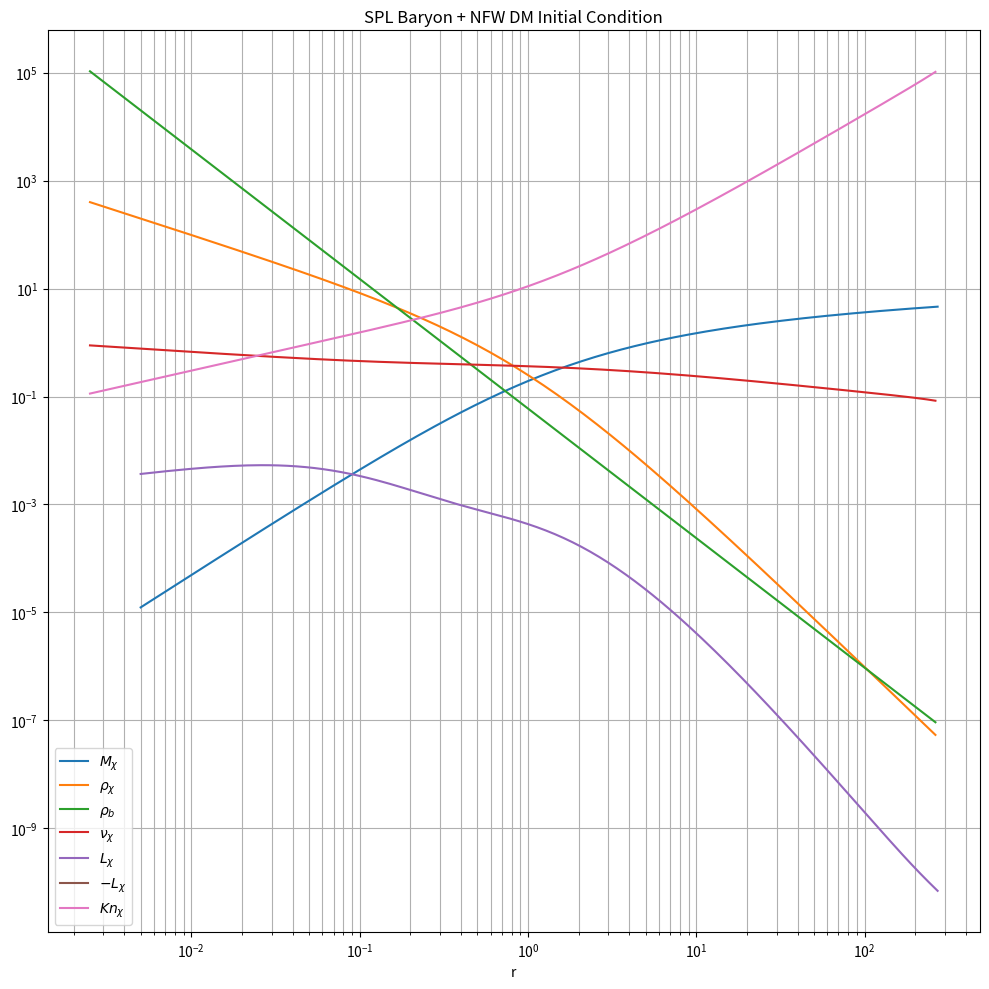

Recreate this plot in Python.
import mpmath as mp
import numpy as np
import matplotlib.pyplot as plt
import os
from datetime import datetime


# ==============================================================================
# 1. Configuration
# ==============================================================================
# Set high numerical precision for mpmath
mp.mp.dps = 25

# ----------------------
# USER CONFIGURATION
# ----------------------
base_path = "."

# SIDM conductivity and baryonic model parameters
a = mp.mpf('2.257')
b = mp.mpf('1.385')
c = mp.mpf('0.753')

my_mass_norm = mp.mpf('0.1')
my_scale_norm = mp.mpf('0.1')  # Kept for function signature compatibility
my_sigma = mp.mpf('0.5')

# 1D Lagrangian grid
r_min = mp.mpf('0.005')
r_max = mp.mpf('500.0')
layer = 180
extra_layer = 10

my_tag = "20261007-180layers"


# ==============================================================================
# 2. Mass and Density Profile Definitions
# ==============================================================================
# Dark Matter (NFW)
def density_dm(r):
    """Dark matter density profile assuming an NFW halo."""
    return 1 / (r * (1 + r)**2)


def mass_dm(r):
    """Enclosed dark matter mass assuming an NFW profile."""
    return -r / (1 + r) + mp.log(1 + r)


# Baryons (Single-Power-Law, SPL)
def density_baryon(r, mass_norm):
    """
    Dimensionless SPL baryon density derived from dM_b/dr = r^2 * rho_b
    with M_b(r) = mass_norm * r^0.6.
    """
    return mp.mpf('0.6') * mass_norm * (r)**(-mp.mpf('2.4'))


def mass_baryon(r, mass_norm):
    """Dimensionless enclosed baryon mass for the SPL model."""
    return mass_norm * (r)**(mp.mpf('0.6'))


# Total profiles (DM + SPL Baryons)
def density_total(r, mass_norm):
    return density_dm(r) + density_baryon(r, mass_norm)


def mass_total(r, mass_norm):
    return mass_dm(r) + mass_baryon(r, mass_norm)


# ==============================================================================
# 3. Jeans Equation and Luminosity for the SPL Model
# ==============================================================================
def vd_dm(r_target, mass_norm, ars=None):
    """Compute the 1D velocity dispersion v_d(r) by integrating the Jeans equation."""
    r_target = mp.mpf(r_target)

    def integrand(r):
        r = mp.mpf(r)
        return density_dm(r) * mass_total(r, mass_norm) / (r**2)

    # Integrate up to r_max for numerical stability and speed
    integral = mp.quad(integrand, [r_target, r_max])
    rho_target = density_dm(r_target)

    v_sq = integral / rho_target
    return mp.sqrt(v_sq)


def big_dev(r, mass_norm, ars=None):
    """
    Exact radial derivative d(vd^2)/dr from the Jeans equation for the SPL model:
    d(vd^2)/dr = -G*M_tot(r)/r^2 - vd^2(r) * (1/rho_dm * d(rho_dm)/dr)
    """
    r_val = mp.mpf(r)
    vd_val = vd_dm(r_val, mass_norm)

    # Gravitational term: -G * M_tot(r) / r^2
    grav_term = -mass_total(r_val, mass_norm) / (r_val**2)

    # Logarithmic density slope d(log rho_dm)/dr for an NFW profile: -(1 + 3r) / (r*(1+r))
    dlog_rho = -(1 + 3 * r_val) / (r_val * (1 + r_val))

    return grav_term - (vd_val**2) * dlog_rho


def luminosity_dm(r, a, b, c, sigma, mass_norm, ars=None):
    """Dark matter conductive luminosity function."""
    r_val = mp.mpf(r)

    density = density_dm(r_val)
    vd = vd_dm(r_val, mass_norm)
    bd = big_dev(r_val, mass_norm)

    factor = -(mp.mpf('3') / 2) * r_val**2
    numerator = a * b * c * sigma * density * vd**3
    denominator = a * c * sigma**2 * density * vd**2 + b

    return factor * (numerator / denominator) * bd


# ==============================================================================
# 4. Grid Generation and Vector Evaluation
# ==============================================================================
def log_space(start, stop, num):
    start_log = mp.log10(start)
    stop_log = mp.log10(stop)
    step = (stop_log - start_log) / (num - 1)
    return [mp.power(10, start_log + i * step) for i in range(num)]


r_list1 = log_space(r_min, r_max, layer + extra_layer)
r_list2 = [r_list1[0] / 2] + [(r_list1[i - 1] + r_list1[i]) / 2 for i in range(1, len(r_list1))]


def calculate_lists():
    m_list = [mass_dm(r) for r in r_list1]
    rho_list = [density_dm(r) for r in r_list2]
    vd_list = [vd_dm(r, my_mass_norm) for r in r_list2]
    u_list = [mp.mpf('1.5') * mp.re(v)**2 for v in vd_list]
    l_list = [luminosity_dm(r, a, b, c, my_sigma, my_mass_norm) for r in r_list1]

    # Truncate to the requested number of active layers
    r_list1_trunc = r_list1[:layer]
    r_list2_trunc = r_list2[:layer]
    m_list_trunc = m_list[:layer]
    rho_list_trunc = rho_list[:layer]
    u_list_trunc = u_list[:layer]
    vd_list_trunc = vd_list[:layer]
    l_list_trunc = l_list[:layer]

    kn_list_trunc = [
        (1 / (my_sigma * rho_list[i])) / mp.sqrt((2 * u_list[i]) / (3 * rho_list[i]))
        for i in range(layer)
    ]

    return {
        'r_list1_trunc': r_list1_trunc,
        'r_list2_trunc': r_list2_trunc,
        'm_list_trunc': m_list_trunc,
        'rho_list_trunc': rho_list_trunc,
        'u_list_trunc': u_list_trunc,
        'vd_list_trunc': vd_list_trunc,
        'l_list_trunc': l_list_trunc,
        'kn_list_trunc': kn_list_trunc
    }


# ==============================================================================
# 5. Plotting and Data Export
# ==============================================================================
def plot_results(results):
    r1 = np.array([float(mp.re(r)) for r in results['r_list1_trunc']])
    r2 = np.array([float(mp.re(r)) for r in results['r_list2_trunc']])
    m = np.array([float(mp.re(val)) for val in results['m_list_trunc']])
    rho = np.array([float(mp.re(val)) for val in results['rho_list_trunc']])
    rho_b = np.array([float(mp.re(density_baryon(r, my_mass_norm))) for r in r2])
    vd = np.array([float(mp.re(val)) for val in results['vd_list_trunc']])
    lum = np.array([float(mp.re(val)) for val in results['l_list_trunc']])
    kn = np.array([float(mp.re(val)) for val in results['kn_list_trunc']])

    plt.figure(figsize=(10, 10))

    plt.loglog(r1, m, label=r'$M_{\chi}$')
    plt.loglog(r2, rho, label=r'$\rho_{\chi}$')
    plt.loglog(r2, rho_b, label=r'$\rho_{b}$')
    plt.loglog(r2, vd, label=r'$\nu_{\chi}$')
    plt.loglog(r1, lum, label=r'$L_{\chi}$')
    plt.loglog(r1, -lum, label=r'$-L_{\chi}$')
    plt.loglog(r2, kn, label=r'$Kn_{\chi}$')

    plt.legend()
    plt.grid(True, which="both", ls="-")
    plt.title('SPL Baryon + NFW DM Initial Condition')
    plt.xlabel('r')
    plt.tight_layout()

    return plt


def export_data(results, my_tag=None):
    if my_tag is None:
        my_tag = datetime.now().strftime("%Y%m%d") + "A"

    initial_dir = os.path.join(base_path, "initial")
    os.makedirs(initial_dir, exist_ok=True)

    output_dir = os.path.join(initial_dir, my_tag)
    os.makedirs(output_dir, exist_ok=True)

    basic_info = [
        f"name = {my_tag}",
        "t = 0",
        f"a = {a}",
        f"b = {b}",
        f"c = {c}",
        f"sigma = {my_sigma}",
        "Initial dark matter profile = NFW",
        "Initial baryon profile = SPL",
        f"rmin = {float(r_min)}",
        f"rmax = {float(r_max)}",
        f"Shell Number = {len(r_list1)}",
        f"Extra shell = {extra_layer}",
        f"baryon_SPL_mass_norm = {float(my_mass_norm)}"
    ]

    basic_file = os.path.join(output_dir, f"Basic-{my_tag}.txt")
    with open(basic_file, 'w') as f:
        f.write('\n'.join(basic_info))

    r_list_str = [f"{float(mp.re(r)):.10g}" for r in results['r_list1_trunc']]
    m_list_str = [f"{float(mp.re(m)):.10g}" for m in results['m_list_trunc']]
    rho_list_str = [f"{float(mp.re(rho)):.10g}" for rho in results['rho_list_trunc']]
    u_list_str = [f"{float(mp.re(u)):.10g}" for u in results['u_list_trunc']]
    l_list_str = [f"{float(mp.re(l)):.10g}" for l in results['l_list_trunc']]

    with open(os.path.join(output_dir, f"RList-{my_tag}.txt"), 'w') as f:
        f.write('\n'.join(r_list_str))

    with open(os.path.join(output_dir, f"MList-{my_tag}.txt"), 'w') as f:
        f.write('\n'.join(m_list_str))

    with open(os.path.join(output_dir, f"RhoList-{my_tag}.txt"), 'w') as f:
        f.write('\n'.join(rho_list_str))

    with open(os.path.join(output_dir, f"uList-{my_tag}.txt"), 'w') as f:
        f.write('\n'.join(u_list_str))

    with open(os.path.join(output_dir, f"LList-{my_tag}.txt"), 'w') as f:
        f.write('\n'.join(l_list_str))

    return output_dir


# ==============================================================================
# 6. Main Execution
# ==============================================================================
if __name__ == "__main__":
    results = calculate_lists()
    output_dir = export_data(results, my_tag)

    plt_fig = plot_results(results)
    pdf_path = os.path.join(output_dir, "profile.pdf")
    plt_fig.savefig(pdf_path)

    print(f"Computation and export completed successfully for the SPL profile in:\n{output_dir}")
